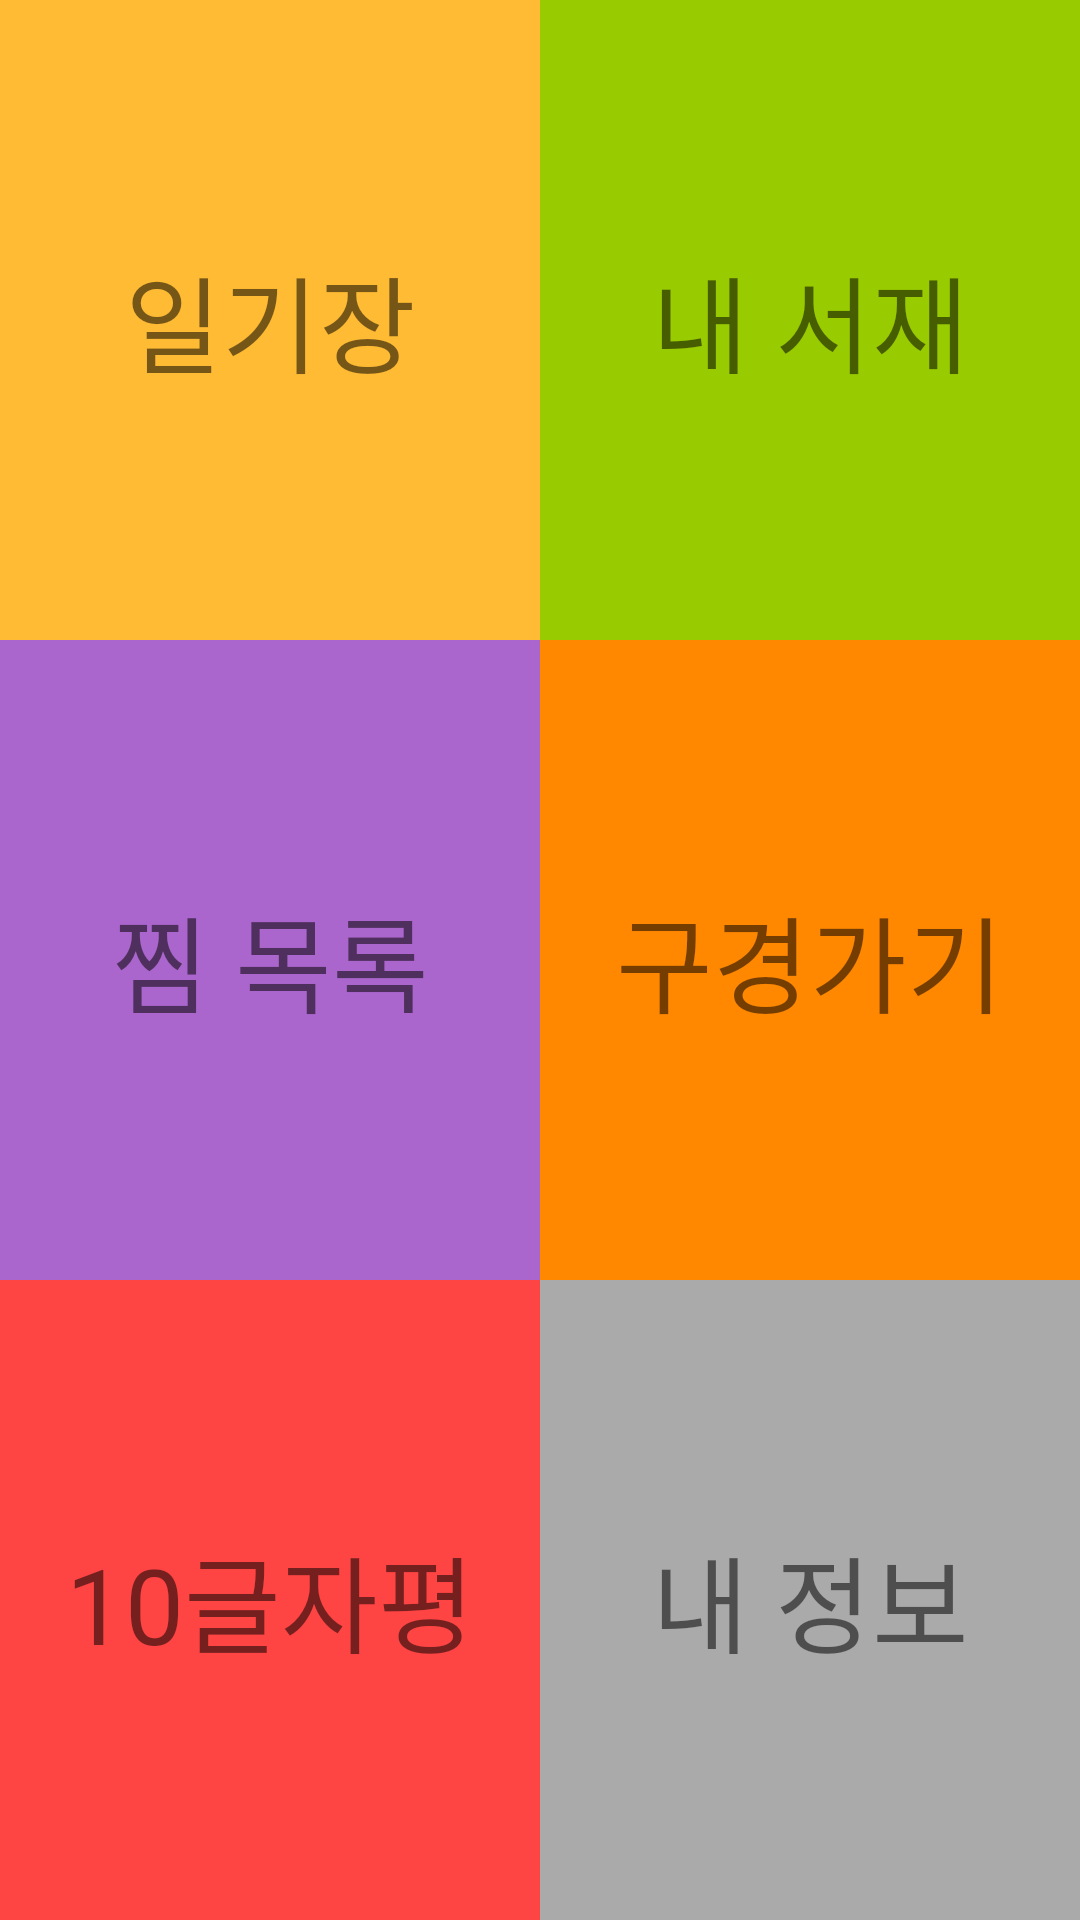

Here is an Android app screen rendered from its layout file. Give the layout XML and the strings, colors and styles it references.
<!-- AndroidManifest.xml: application theme AppTheme -->
<!-- res/layout/activity_main.xml -->
<?xml version="1.0" encoding="utf-8"?>
<android.support.constraint.ConstraintLayout xmlns:android="http://schemas.android.com/apk/res/android"
    xmlns:app="http://schemas.android.com/apk/res-auto"
    xmlns:tools="http://schemas.android.com/tools"
    android:layout_width="match_parent"
    android:layout_height="match_parent"
    tools:context=".MainActivity">

    <LinearLayout
        android:layout_width="0dp"
        android:layout_height="0dp"
        android:orientation="vertical"
        app:layout_constraintBottom_toBottomOf="parent"
        app:layout_constraintEnd_toEndOf="parent"
        app:layout_constraintHorizontal_bias="0.0"
        app:layout_constraintStart_toStartOf="parent"
        app:layout_constraintTop_toTopOf="parent"
        app:layout_constraintVertical_bias="1.0">

        <LinearLayout
            android:layout_width="match_parent"
            android:layout_height="match_parent"
            android:layout_weight="1"
            android:orientation="horizontal">

            <FrameLayout
                android:layout_width="match_parent"
                android:layout_height="match_parent"
                android:layout_weight="1">

                <ImageView
                    android:id="@+id/imageView16"
                    android:layout_width="match_parent"
                    android:layout_height="match_parent"
                    android:layout_weight="1"
                    app:srcCompat="@android:color/holo_orange_light" />

                <TextView
                    android:id="@+id/textView4"
                    android:layout_width="match_parent"
                    android:layout_height="match_parent"
                    android:gravity="center"
                    android:text="일기장"
                    android:textSize="35dp" />

            </FrameLayout>

            <FrameLayout
                android:layout_width="match_parent"
                android:layout_height="match_parent"
                android:layout_weight="1">

                <ImageView
                    android:id="@+id/imageView15"
                    android:layout_width="match_parent"
                    android:layout_height="match_parent"
                    android:layout_weight="1"
                    app:srcCompat="@android:color/holo_green_light" />

                <TextView
                    android:id="@+id/textView5"
                    android:layout_width="match_parent"
                    android:layout_height="match_parent"
                    android:gravity="center"
                    android:text="내 서재"
                    android:textSize="35dp" />
            </FrameLayout>

        </LinearLayout>

        <LinearLayout
            android:layout_width="match_parent"
            android:layout_height="match_parent"
            android:layout_weight="1"
            android:orientation="horizontal"
            tools:layout_editor_absoluteX="85dp"
            tools:layout_editor_absoluteY="166dp">

            <FrameLayout
                android:layout_width="match_parent"
                android:layout_height="match_parent"
                android:layout_weight="1">

                <ImageView
                    android:id="@+id/imageView18"
                    android:layout_width="match_parent"
                    android:layout_height="match_parent"
                    android:layout_weight="1"
                    app:srcCompat="@android:color/holo_purple" />

                <TextView
                    android:id="@+id/textView6"
                    android:layout_width="match_parent"
                    android:layout_height="match_parent"
                    android:gravity="center"
                    android:text="찜 목록"
                    android:textSize="35dp" />
            </FrameLayout>

            <FrameLayout
                android:layout_width="match_parent"
                android:layout_height="match_parent"
                android:layout_weight="1">

                <ImageView
                    android:id="@+id/imageView17"
                    android:layout_width="match_parent"
                    android:layout_height="match_parent"
                    android:layout_weight="1"
                    app:srcCompat="@android:color/holo_orange_dark" />

                <TextView
                    android:id="@+id/textView9"
                    android:layout_width="match_parent"
                    android:layout_height="match_parent"
                    android:gravity="center"
                    android:text="구경가기"
                    android:textSize="35dp" />
            </FrameLayout>

        </LinearLayout>

        <LinearLayout
            android:layout_width="match_parent"
            android:layout_height="match_parent"
            android:layout_weight="1"
            android:orientation="horizontal">

            <FrameLayout
                android:layout_width="match_parent"
                android:layout_height="match_parent"
                android:layout_weight="1">

                <ImageView
                    android:id="@+id/imageView20"
                    android:layout_width="match_parent"
                    android:layout_height="match_parent"
                    android:layout_weight="1"
                    app:srcCompat="@android:color/holo_red_light" />

                <TextView
                    android:id="@+id/textView7"
                    android:layout_width="match_parent"
                    android:layout_height="match_parent"
                    android:gravity="center"
                    android:text="10글자평"
                    android:textSize="35dp" />
            </FrameLayout>

            <FrameLayout
                android:layout_width="match_parent"
                android:layout_height="match_parent"
                android:layout_weight="1">

                <ImageView
                    android:id="@+id/imageView19"
                    android:layout_width="match_parent"
                    android:layout_height="match_parent"
                    android:layout_weight="1"
                    app:srcCompat="@android:color/darker_gray" />

                <TextView
                    android:id="@+id/textView8"
                    android:layout_width="match_parent"
                    android:layout_height="match_parent"
                    android:gravity="center"
                    android:text="내 정보"
                    android:textSize="35dp" />
            </FrameLayout>

        </LinearLayout>

    </LinearLayout>

</android.support.constraint.ConstraintLayout>
<!-- resources referenced by this layout -->
<resources>
  <style name="AppTheme" parent="Theme.AppCompat.Light.DarkActionBar">
          
          <item name="colorPrimary">@color/colorPrimary</item>
          <item name="colorPrimaryDark">@color/colorPrimaryDark</item>
          <item name="colorAccent">@color/colorAccent</item>
          <item name="windowActionBar">false</item>
          <item name="windowNoTitle">true</item>
  
          
          <item name="android:windowLightStatusBar">true</item>
  
      </style>
  <color name="colorPrimary">#bdbdbd</color>
  <color name="colorPrimaryDark">#efefef</color>
  <color name="colorAccent">#e47700</color>
</resources>
